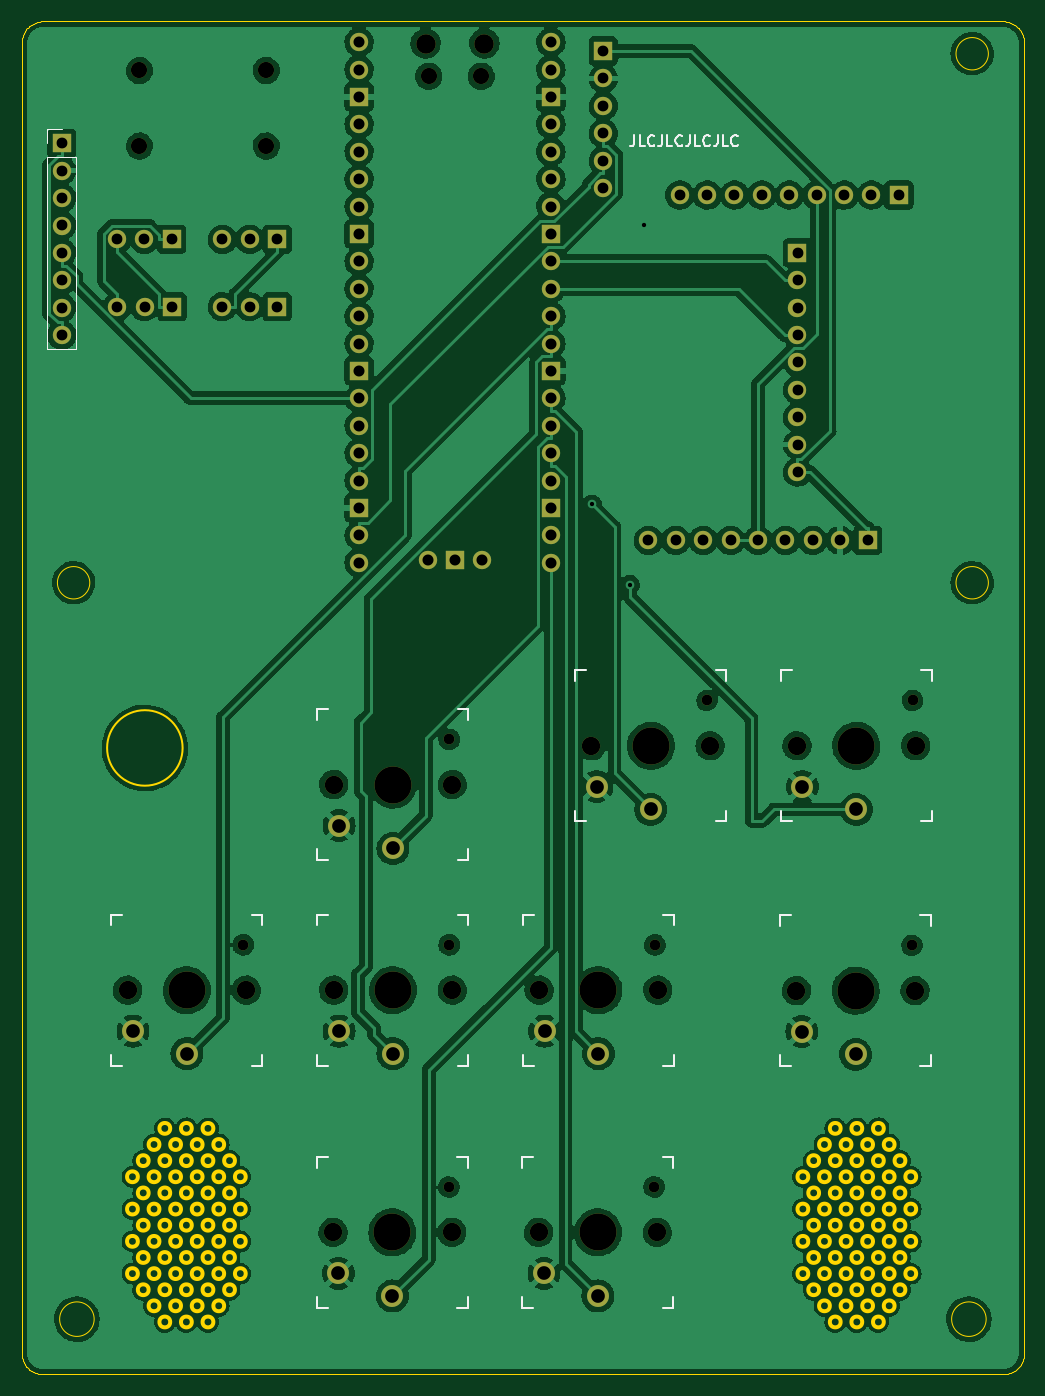
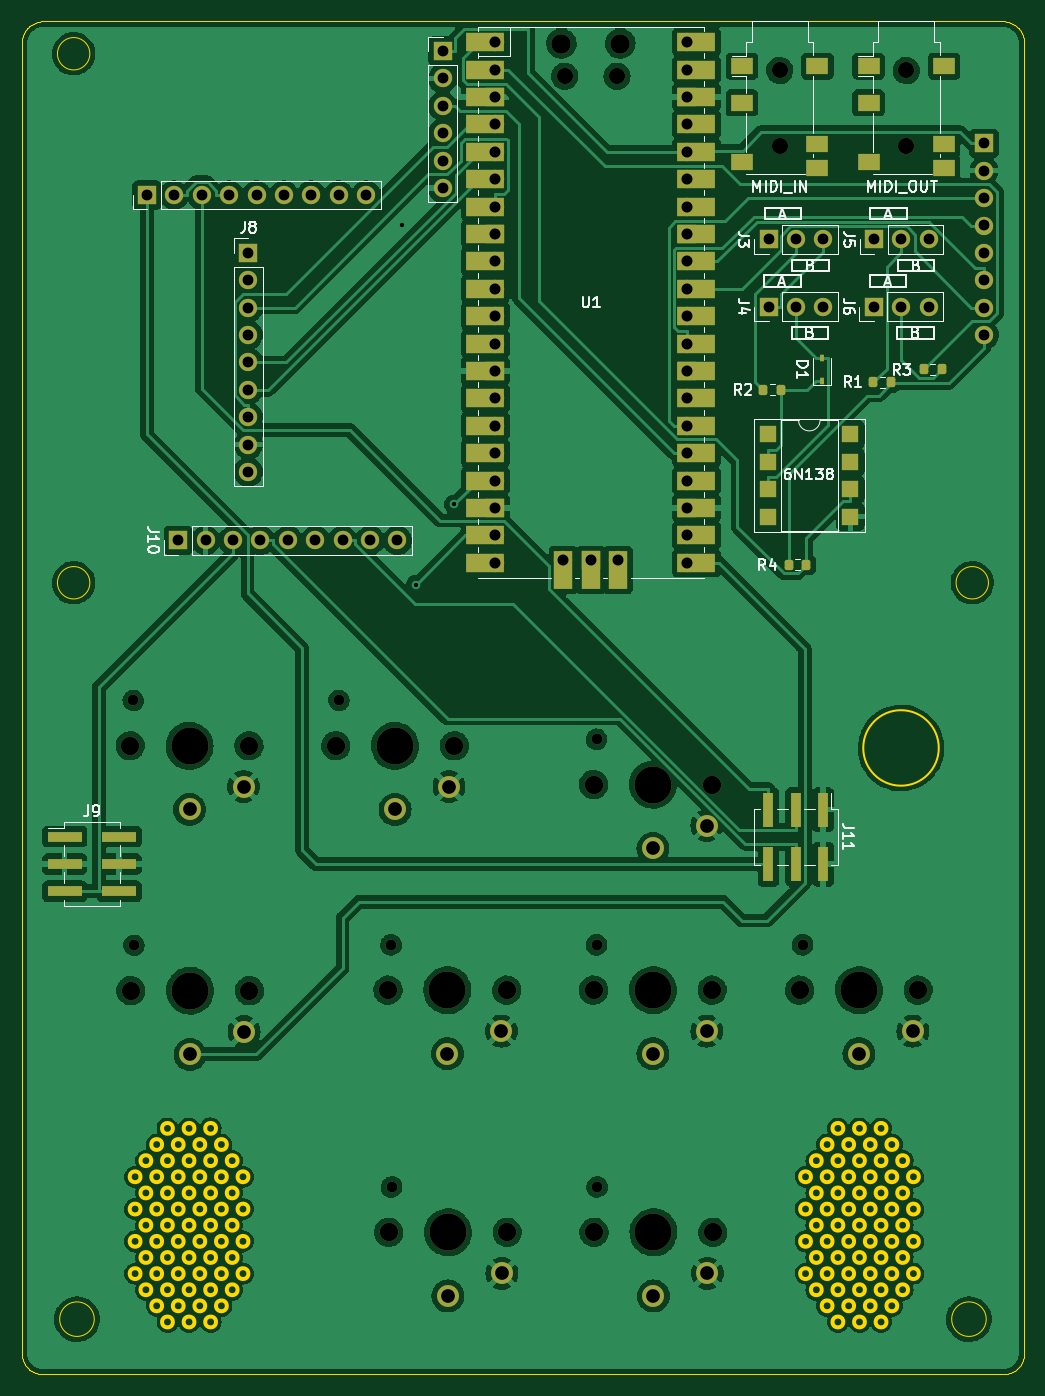
Circuit board: 11 layer files. Board 92.9 x 125.4 mm.
- bottom_copper: pico_tracker-B_Cu.gbr (394775 bytes)
- bottom_mask: pico_tracker-B_Mask.gbr (9435 bytes)
- paste: pico_tracker-B_Paste.gbr (2743 bytes)
- bottom_silk: pico_tracker-B_Silkscreen.gbr (26649 bytes)
- outline: pico_tracker-Edge_Cuts.gbr (15325 bytes)
- top_copper: pico_tracker-F_Cu.gbr (419512 bytes)
- top_mask: pico_tracker-F_Mask.gbr (5728 bytes)
- paste: pico_tracker-F_Paste.gbr (474 bytes)
- top_silk: pico_tracker-F_Silkscreen.gbr (7445 bytes)
- drill: pico_tracker-NPTH.drl (1360 bytes)
- drill: pico_tracker-PTH.drl (2506 bytes)

=== bottom_copper: pico_tracker-B_Cu.gbr (394775 bytes, source omitted) ===
=== bottom_mask: pico_tracker-B_Mask.gbr (9435 bytes, source omitted) ===
=== paste: pico_tracker-B_Paste.gbr (2743 bytes, source withheld) ===
=== bottom_silk: pico_tracker-B_Silkscreen.gbr (26649 bytes, source omitted) ===
=== outline: pico_tracker-Edge_Cuts.gbr (15325 bytes, source omitted) ===
=== top_copper: pico_tracker-F_Cu.gbr (419512 bytes, source omitted) ===
=== top_mask: pico_tracker-F_Mask.gbr ===
%TF.GenerationSoftware,KiCad,Pcbnew,(6.0.7)*%
%TF.CreationDate,2024-01-18T22:54:25+09:00*%
%TF.ProjectId,pico_tracker,7069636f-5f74-4726-9163-6b65722e6b69,rev?*%
%TF.SameCoordinates,Original*%
%TF.FileFunction,Soldermask,Top*%
%TF.FilePolarity,Negative*%
%FSLAX46Y46*%
G04 Gerber Fmt 4.6, Leading zero omitted, Abs format (unit mm)*
G04 Created by KiCad (PCBNEW (6.0.7)) date 2024-01-18 22:54:25*
%MOMM*%
%LPD*%
G01*
G04 APERTURE LIST*
%ADD10R,1.700000X1.700000*%
%ADD11O,1.700000X1.700000*%
%ADD12C,3.429000*%
%ADD13C,0.990600*%
%ADD14C,1.701800*%
%ADD15C,2.032000*%
%ADD16O,1.800000X1.800000*%
%ADD17O,1.500000X1.500000*%
%ADD18C,1.500000*%
G04 APERTURE END LIST*
D10*
%TO.C,J6*%
X115775000Y-54600000D03*
D11*
X113235000Y-54600000D03*
X110695000Y-54600000D03*
%TD*%
D10*
%TO.C,J5*%
X115750000Y-48350000D03*
D11*
X113210000Y-48350000D03*
X110670000Y-48350000D03*
%TD*%
D10*
%TO.C,J4*%
X125525000Y-54600000D03*
D11*
X122985000Y-54600000D03*
X120445000Y-54600000D03*
%TD*%
D10*
%TO.C,J3*%
X125525000Y-48350000D03*
D11*
X122985000Y-48350000D03*
X120445000Y-48350000D03*
%TD*%
%TO.C,U3*%
X155750000Y-43600000D03*
X155750000Y-41060000D03*
X155750000Y-38520000D03*
X155750000Y-35980000D03*
X155750000Y-33440000D03*
D10*
X155750000Y-30900000D03*
%TD*%
%TO.C,J8*%
X173750000Y-49600000D03*
D11*
X173750000Y-52140000D03*
X173750000Y-54680000D03*
X173750000Y-57220000D03*
X173750000Y-59760000D03*
X173750000Y-62300000D03*
X173750000Y-64840000D03*
X173750000Y-67380000D03*
X173750000Y-69920000D03*
%TD*%
D10*
%TO.C,J10*%
X180250000Y-76250000D03*
D11*
X177710000Y-76250000D03*
X175170000Y-76250000D03*
X172630000Y-76250000D03*
X170090000Y-76250000D03*
X167550000Y-76250000D03*
X165010000Y-76250000D03*
X162470000Y-76250000D03*
X159930000Y-76250000D03*
%TD*%
D12*
%TO.C,SW3*%
X155300000Y-117950000D03*
D13*
X160520000Y-113750000D03*
D14*
X149800000Y-117950000D03*
X160800000Y-117950000D03*
D15*
X155300000Y-123850000D03*
X150300000Y-121750000D03*
%TD*%
D13*
%TO.C,SW2*%
X141470000Y-113750000D03*
D14*
X141750000Y-117950000D03*
X130750000Y-117950000D03*
D12*
X136250000Y-117950000D03*
D15*
X136250000Y-123850000D03*
X131250000Y-121750000D03*
%TD*%
D13*
%TO.C,SW1*%
X122370000Y-113750000D03*
D14*
X122650000Y-117950000D03*
X111650000Y-117950000D03*
D12*
X117150000Y-117950000D03*
D15*
X117150000Y-123850000D03*
X112150000Y-121750000D03*
%TD*%
D12*
%TO.C,SW5*%
X155250000Y-140400000D03*
D14*
X149750000Y-140400000D03*
X160750000Y-140400000D03*
D13*
X160470000Y-136200000D03*
D15*
X155250000Y-146300000D03*
X150250000Y-144200000D03*
%TD*%
D14*
%TO.C,SW7*%
X184700000Y-95300000D03*
D12*
X179200000Y-95300000D03*
D13*
X184420000Y-91100000D03*
D14*
X173700000Y-95300000D03*
D15*
X179200000Y-101200000D03*
X174200000Y-99100000D03*
%TD*%
D13*
%TO.C,SW8*%
X141420000Y-136200000D03*
D14*
X141700000Y-140400000D03*
D12*
X136200000Y-140400000D03*
D14*
X130700000Y-140400000D03*
D15*
X136200000Y-146300000D03*
X131200000Y-144200000D03*
%TD*%
D13*
%TO.C,SW9*%
X184370000Y-113800000D03*
D12*
X179150000Y-118000000D03*
D14*
X184650000Y-118000000D03*
X173650000Y-118000000D03*
D15*
X179150000Y-123900000D03*
X174150000Y-121800000D03*
%TD*%
D10*
%TO.C,J7*%
X105550000Y-39450000D03*
D11*
X105550000Y-41990000D03*
X105550000Y-44530000D03*
X105550000Y-47070000D03*
X105550000Y-49610000D03*
X105550000Y-52150000D03*
X105550000Y-54690000D03*
X105550000Y-57230000D03*
%TD*%
D14*
%TO.C,SW4*%
X130750000Y-98900000D03*
D13*
X141470000Y-94700000D03*
D14*
X141750000Y-98900000D03*
D12*
X136250000Y-98900000D03*
D15*
X136250000Y-104800000D03*
X131250000Y-102700000D03*
%TD*%
D14*
%TO.C,SW6*%
X165650000Y-95300000D03*
D12*
X160150000Y-95300000D03*
D13*
X165370000Y-91100000D03*
D14*
X154650000Y-95300000D03*
D15*
X160150000Y-101200000D03*
X155150000Y-99100000D03*
%TD*%
D11*
%TO.C,REF1*%
X162830000Y-44250000D03*
X165370000Y-44250000D03*
X167910000Y-44250000D03*
X170450000Y-44250000D03*
X172990000Y-44250000D03*
X175530000Y-44250000D03*
X178070000Y-44250000D03*
X180610000Y-44250000D03*
D10*
X183150000Y-44250000D03*
%TD*%
D11*
%TO.C,U1*%
X139460000Y-78100000D03*
D10*
X142000000Y-78100000D03*
D11*
X144540000Y-78100000D03*
X133110000Y-30070000D03*
X133110000Y-32610000D03*
D10*
X133110000Y-35150000D03*
D11*
X133110000Y-37690000D03*
X133110000Y-40230000D03*
X133110000Y-42770000D03*
X133110000Y-45310000D03*
D10*
X133110000Y-47850000D03*
D11*
X133110000Y-50390000D03*
X133110000Y-52930000D03*
X133110000Y-55470000D03*
X133110000Y-58010000D03*
D10*
X133110000Y-60550000D03*
D11*
X133110000Y-63090000D03*
X133110000Y-65630000D03*
X133110000Y-68170000D03*
X133110000Y-70710000D03*
D10*
X133110000Y-73250000D03*
D11*
X133110000Y-75790000D03*
X133110000Y-78330000D03*
X150890000Y-78330000D03*
X150890000Y-75790000D03*
D10*
X150890000Y-73250000D03*
D11*
X150890000Y-70710000D03*
X150890000Y-68170000D03*
X150890000Y-65630000D03*
X150890000Y-63090000D03*
D10*
X150890000Y-60550000D03*
D11*
X150890000Y-58010000D03*
X150890000Y-55470000D03*
X150890000Y-52930000D03*
X150890000Y-50390000D03*
D10*
X150890000Y-47850000D03*
D11*
X150890000Y-45310000D03*
X150890000Y-42770000D03*
X150890000Y-40230000D03*
X150890000Y-37690000D03*
D10*
X150890000Y-35150000D03*
D11*
X150890000Y-32610000D03*
X150890000Y-30070000D03*
D16*
X144725000Y-30200000D03*
D17*
X144425000Y-33230000D03*
X139575000Y-33230000D03*
D16*
X139275000Y-30200000D03*
%TD*%
D18*
%TO.C,J1*%
X112750000Y-32700000D03*
X112750000Y-39700000D03*
%TD*%
%TO.C,J2*%
X124500000Y-32700000D03*
X124500000Y-39700000D03*
%TD*%
M02*

=== paste: pico_tracker-F_Paste.gbr ===
%TF.GenerationSoftware,KiCad,Pcbnew,(6.0.7)*%
%TF.CreationDate,2024-01-18T22:54:25+09:00*%
%TF.ProjectId,pico_tracker,7069636f-5f74-4726-9163-6b65722e6b69,rev?*%
%TF.SameCoordinates,Original*%
%TF.FileFunction,Paste,Top*%
%TF.FilePolarity,Positive*%
%FSLAX46Y46*%
G04 Gerber Fmt 4.6, Leading zero omitted, Abs format (unit mm)*
G04 Created by KiCad (PCBNEW (6.0.7)) date 2024-01-18 22:54:25*
%MOMM*%
%LPD*%
G01*
G04 APERTURE LIST*
G04 APERTURE END LIST*
M02*

=== top_silk: pico_tracker-F_Silkscreen.gbr (7445 bytes, source omitted) ===
=== drill: pico_tracker-NPTH.drl ===
M48
; DRILL file {KiCad (6.0.7)} date Thu Jan 18 22:54:28 2024
; FORMAT={-:-/ absolute / inch / decimal}
; #@! TF.CreationDate,2024-01-18T22:54:28+09:00
; #@! TF.GenerationSoftware,Kicad,Pcbnew,(6.0.7)
; #@! TF.FileFunction,NonPlated,1,2,NPTH
FMAT,2
INCH
; #@! TA.AperFunction,NonPlated,NPTH,ComponentDrill
T1C0.0390
; #@! TA.AperFunction,NonPlated,NPTH,ComponentDrill
T2C0.0591
; #@! TA.AperFunction,NonPlated,NPTH,ComponentDrill
T3C0.0670
; #@! TA.AperFunction,NonPlated,NPTH,ComponentDrill
T4C0.0709
; #@! TA.AperFunction,NonPlated,NPTH,ComponentDrill
T5C0.1350
%
G90
G05
T1
X4.8177Y-4.4783
X5.5677Y-5.3622
X5.5697Y-3.7283
X5.5697Y-4.4783
X6.3177Y-5.3622
X6.3197Y-4.4783
X6.5106Y-3.5866
X7.2587Y-4.4803
X7.2606Y-3.5866
T2
X4.439Y-1.2874
X4.439Y-1.563
X4.9016Y-1.2874
X4.9016Y-1.563
X5.4951Y-1.3083
X5.686Y-1.3083
T3
X4.3957Y-4.6437
X4.8287Y-4.6437
X5.1457Y-5.5276
X5.1476Y-3.8937
X5.1476Y-4.6437
X5.5787Y-5.5276
X5.5807Y-3.8937
X5.5807Y-4.6437
X5.8957Y-5.5276
X5.8976Y-4.6437
X6.0886Y-3.752
X6.3287Y-5.5276
X6.3307Y-4.6437
X6.5217Y-3.752
X6.8366Y-4.6457
X6.8386Y-3.752
X7.2697Y-4.6457
X7.2717Y-3.752
T4
X5.4833Y-1.189
X5.6978Y-1.189
T5
X4.6122Y-4.6437
X5.3622Y-5.5276
X5.3642Y-3.8937
X5.3642Y-4.6437
X6.1122Y-5.5276
X6.1142Y-4.6437
X6.3051Y-3.752
X7.0531Y-4.6457
X7.0551Y-3.752
T0
M30

=== drill: pico_tracker-PTH.drl ===
M48
; DRILL file {KiCad (6.0.7)} date Thu Jan 18 22:54:28 2024
; FORMAT={-:-/ absolute / inch / decimal}
; #@! TF.CreationDate,2024-01-18T22:54:28+09:00
; #@! TF.GenerationSoftware,Kicad,Pcbnew,(6.0.7)
; #@! TF.FileFunction,Plated,1,2,PTH
FMAT,2
INCH
; #@! TA.AperFunction,Plated,PTH,ViaDrill
T1C0.0157
; #@! TA.AperFunction,Plated,PTH,ComponentDrill
T2C0.0394
; #@! TA.AperFunction,Plated,PTH,ComponentDrill
T3C0.0402
; #@! TA.AperFunction,Plated,PTH,ComponentDrill
T4C0.0500
%
G90
G05
T1
X6.0901Y-2.8713
X6.2288Y-3.1637
X6.2795Y-1.8504
T2
X4.1555Y-1.5531
X4.1555Y-1.6531
X4.1555Y-1.7531
X4.1555Y-1.8531
X4.1555Y-1.9531
X4.1555Y-2.0531
X4.1555Y-2.1531
X4.1555Y-2.2531
X4.3571Y-1.9035
X4.3581Y-2.1496
X4.4571Y-1.9035
X4.4581Y-2.1496
X4.5571Y-1.9035
X4.5581Y-2.1496
X4.7419Y-1.9035
X4.7419Y-2.1496
X4.8419Y-1.9035
X4.8419Y-2.1496
X4.9419Y-1.9035
X4.9419Y-2.1496
X6.1319Y-1.2165
X6.1319Y-1.3165
X6.1319Y-1.4165
X6.1319Y-1.5165
X6.1319Y-1.6165
X6.1319Y-1.7165
X6.2965Y-3.002
X6.3965Y-3.002
X6.4106Y-1.7421
X6.4965Y-3.002
X6.5106Y-1.7421
X6.5965Y-3.002
X6.6106Y-1.7421
X6.6965Y-3.002
X6.7106Y-1.7421
X6.7965Y-3.002
X6.8106Y-1.7421
X6.8406Y-1.9528
X6.8406Y-2.0528
X6.8406Y-2.1528
X6.8406Y-2.2528
X6.8406Y-2.3528
X6.8406Y-2.4528
X6.8406Y-2.5528
X6.8406Y-2.6528
X6.8406Y-2.7528
X6.8965Y-3.002
X6.9106Y-1.7421
X6.9965Y-3.002
X7.0106Y-1.7421
X7.0965Y-3.002
X7.1106Y-1.7421
X7.2106Y-1.7421
T3
X5.2406Y-1.1839
X5.2406Y-1.2839
X5.2406Y-1.3839
X5.2406Y-1.4839
X5.2406Y-1.5839
X5.2406Y-1.6839
X5.2406Y-1.7839
X5.2406Y-1.8839
X5.2406Y-1.9839
X5.2406Y-2.0839
X5.2406Y-2.1839
X5.2406Y-2.2839
X5.2406Y-2.3839
X5.2406Y-2.4839
X5.2406Y-2.5839
X5.2406Y-2.6839
X5.2406Y-2.7839
X5.2406Y-2.8839
X5.2406Y-2.9839
X5.2406Y-3.0839
X5.4906Y-3.0748
X5.5906Y-3.0748
X5.6906Y-3.0748
X5.9406Y-1.1839
X5.9406Y-1.2839
X5.9406Y-1.3839
X5.9406Y-1.4839
X5.9406Y-1.5839
X5.9406Y-1.6839
X5.9406Y-1.7839
X5.9406Y-1.8839
X5.9406Y-1.9839
X5.9406Y-2.0839
X5.9406Y-2.1839
X5.9406Y-2.2839
X5.9406Y-2.3839
X5.9406Y-2.4839
X5.9406Y-2.5839
X5.9406Y-2.6839
X5.9406Y-2.7839
X5.9406Y-2.8839
X5.9406Y-2.9839
X5.9406Y-3.0839
T4
X4.4154Y-4.7933
X4.6122Y-4.876
X5.1654Y-5.6772
X5.1673Y-4.0433
X5.1673Y-4.7933
X5.3622Y-5.7598
X5.3642Y-4.126
X5.3642Y-4.876
X5.9154Y-5.6772
X5.9173Y-4.7933
X6.1083Y-3.9016
X6.1122Y-5.7598
X6.1142Y-4.876
X6.3051Y-3.9843
X6.8563Y-4.7953
X6.8583Y-3.9016
X7.0531Y-4.878
X7.0551Y-3.9843
T0
M30
